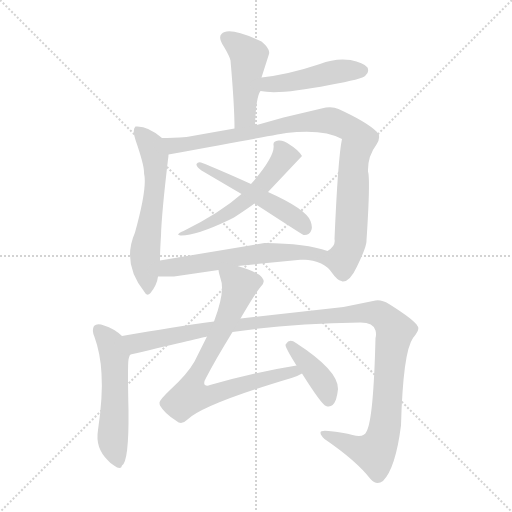
t = 0.00 s
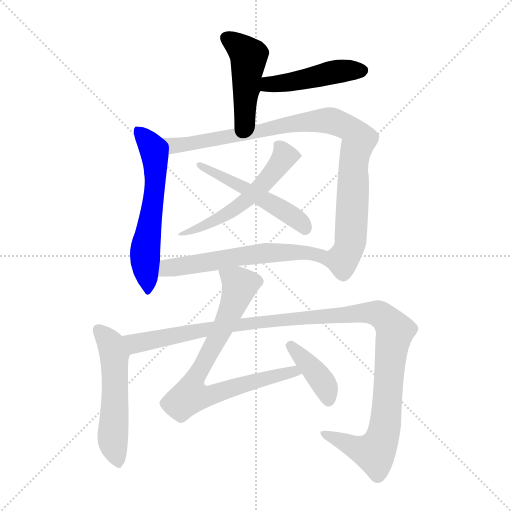
t = 1.81 s
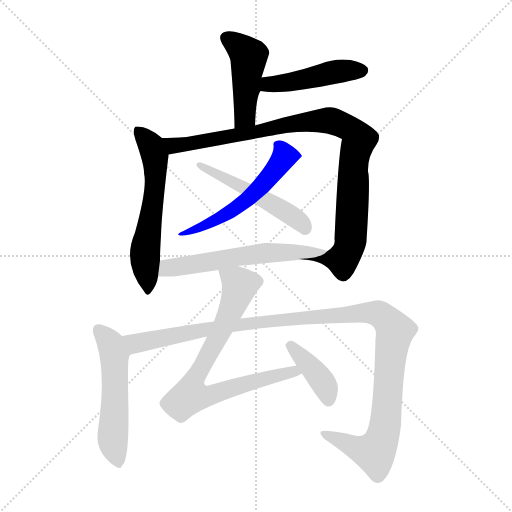
t = 3.63 s
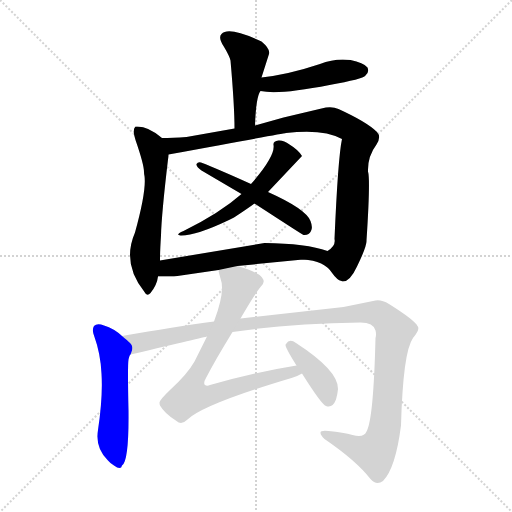
t = 5.44 s
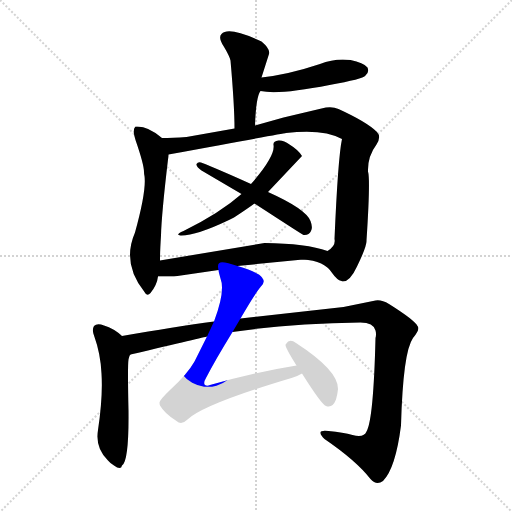
t = 7.26 s
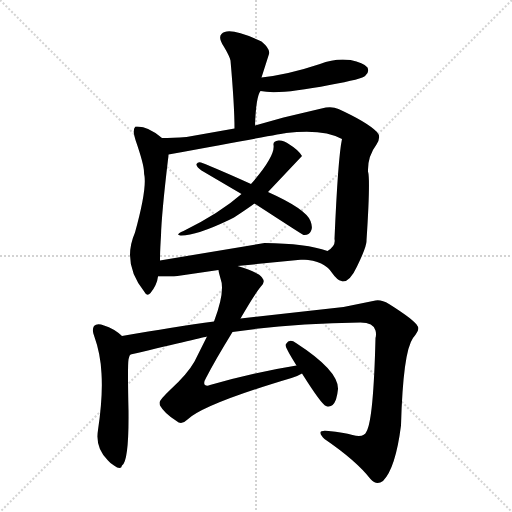
t = 9.07 s

The animated SVG that drew these frames (rendered in a browser with its animation timeline set to each time). Animation: 11 CSS @keyframes rules; one cycle of 9.07 s.

<svg version="1.1" viewBox="0 0 1024 1024" xmlns="http://www.w3.org/2000/svg">
  <g stroke="lightgray" stroke-dasharray="1,1" stroke-width="1" transform="scale(4, 4)">
    <line x1="0" y1="0" x2="256" y2="256"></line>
    <line x1="256" y1="0" x2="0" y2="256"></line>
    <line x1="128" y1="0" x2="128" y2="256"></line>
    <line x1="0" y1="128" x2="256" y2="128"></line>
  </g>
<g transform="scale(1, -1) translate(0, -900)">
   <style type="text/css">
    @keyframes keyframes0 {
      from {
       stroke: blue;
       stroke-dashoffset: 459;
       stroke-width: 128;
       }
       60% {
       animation-timing-function: step-end;
       stroke: blue;
       stroke-dashoffset: 0;
       stroke-width: 128;
       }
       to {
       stroke: black;
       stroke-width: 1024;
       }
       }
       #make-me-a-hanzi-animation-0 {
         animation: keyframes0 0.623535s both;
         animation-delay: 0.000000s;
         animation-timing-function: linear;
       }
    @keyframes keyframes1 {
      from {
       stroke: blue;
       stroke-dashoffset: 457;
       stroke-width: 128;
       }
       60% {
       animation-timing-function: step-end;
       stroke: blue;
       stroke-dashoffset: 0;
       stroke-width: 128;
       }
       to {
       stroke: black;
       stroke-width: 1024;
       }
       }
       #make-me-a-hanzi-animation-1 {
         animation: keyframes1 0.621908s both;
         animation-delay: 0.623535s;
         animation-timing-function: linear;
       }
    @keyframes keyframes2 {
      from {
       stroke: blue;
       stroke-dashoffset: 586;
       stroke-width: 128;
       }
       66% {
       animation-timing-function: step-end;
       stroke: blue;
       stroke-dashoffset: 0;
       stroke-width: 128;
       }
       to {
       stroke: black;
       stroke-width: 1024;
       }
       }
       #make-me-a-hanzi-animation-2 {
         animation: keyframes2 0.726888s both;
         animation-delay: 1.245443s;
         animation-timing-function: linear;
       }
    @keyframes keyframes3 {
      from {
       stroke: blue;
       stroke-dashoffset: 971;
       stroke-width: 128;
       }
       76% {
       animation-timing-function: step-end;
       stroke: blue;
       stroke-dashoffset: 0;
       stroke-width: 128;
       }
       to {
       stroke: black;
       stroke-width: 1024;
       }
       }
       #make-me-a-hanzi-animation-3 {
         animation: keyframes3 1.040202s both;
         animation-delay: 1.972331s;
         animation-timing-function: linear;
       }
    @keyframes keyframes4 {
      from {
       stroke: blue;
       stroke-dashoffset: 543;
       stroke-width: 128;
       }
       64% {
       animation-timing-function: step-end;
       stroke: blue;
       stroke-dashoffset: 0;
       stroke-width: 128;
       }
       to {
       stroke: black;
       stroke-width: 1024;
       }
       }
       #make-me-a-hanzi-animation-4 {
         animation: keyframes4 0.691895s both;
         animation-delay: 3.012533s;
         animation-timing-function: linear;
       }
    @keyframes keyframes5 {
      from {
       stroke: blue;
       stroke-dashoffset: 510;
       stroke-width: 128;
       }
       62% {
       animation-timing-function: step-end;
       stroke: blue;
       stroke-dashoffset: 0;
       stroke-width: 128;
       }
       to {
       stroke: black;
       stroke-width: 1024;
       }
       }
       #make-me-a-hanzi-animation-5 {
         animation: keyframes5 0.665039s both;
         animation-delay: 3.704427s;
         animation-timing-function: linear;
       }
    @keyframes keyframes6 {
      from {
       stroke: blue;
       stroke-dashoffset: 591;
       stroke-width: 128;
       }
       66% {
       animation-timing-function: step-end;
       stroke: blue;
       stroke-dashoffset: 0;
       stroke-width: 128;
       }
       to {
       stroke: black;
       stroke-width: 1024;
       }
       }
       #make-me-a-hanzi-animation-6 {
         animation: keyframes6 0.730957s both;
         animation-delay: 4.369466s;
         animation-timing-function: linear;
       }
    @keyframes keyframes7 {
      from {
       stroke: blue;
       stroke-dashoffset: 538;
       stroke-width: 128;
       }
       64% {
       animation-timing-function: step-end;
       stroke: blue;
       stroke-dashoffset: 0;
       stroke-width: 128;
       }
       to {
       stroke: black;
       stroke-width: 1024;
       }
       }
       #make-me-a-hanzi-animation-7 {
         animation: keyframes7 0.687826s both;
         animation-delay: 5.100423s;
         animation-timing-function: linear;
       }
    @keyframes keyframes8 {
      from {
       stroke: blue;
       stroke-dashoffset: 1171;
       stroke-width: 128;
       }
       79% {
       animation-timing-function: step-end;
       stroke: blue;
       stroke-dashoffset: 0;
       stroke-width: 128;
       }
       to {
       stroke: black;
       stroke-width: 1024;
       }
       }
       #make-me-a-hanzi-animation-8 {
         animation: keyframes8 1.202962s both;
         animation-delay: 5.788249s;
         animation-timing-function: linear;
       }
    @keyframes keyframes9 {
      from {
       stroke: blue;
       stroke-dashoffset: 768;
       stroke-width: 128;
       }
       71% {
       animation-timing-function: step-end;
       stroke: blue;
       stroke-dashoffset: 0;
       stroke-width: 128;
       }
       to {
       stroke: black;
       stroke-width: 1024;
       }
       }
       #make-me-a-hanzi-animation-9 {
         animation: keyframes9 0.875000s both;
         animation-delay: 6.991211s;
         animation-timing-function: linear;
       }
    @keyframes keyframes10 {
      from {
       stroke: blue;
       stroke-dashoffset: 395;
       stroke-width: 128;
       }
       56% {
       animation-timing-function: step-end;
       stroke: blue;
       stroke-dashoffset: 0;
       stroke-width: 128;
       }
       to {
       stroke: black;
       stroke-width: 1024;
       }
       }
       #make-me-a-hanzi-animation-10 {
         animation: keyframes10 0.571452s both;
         animation-delay: 7.866211s;
         animation-timing-function: linear;
       }
</style>
<path d="M 510.0 649.0 Q 512.0 707.0 521.0 718.0 C 535.0 745.0 514.0 716.0 523.0 745.0 L 538.0 792.0 Q 541.0 802.0 523.0 817.0 Q 457.0 848.0 443.0 832.0 Q 436.0 825.0 447.0 808.0 Q 459.0 788.0 461.0 779.0 Q 469.0 688.0 469.0 643.0 C 469.0 613.0 509.0 619.0 510.0 649.0 Z" fill="lightgray"></path> 
<path d="M 521.0 718.0 Q 558.0 710.0 659.0 730.0 Q 726.0 742.0 731.0 749.0 Q 739.0 756.0 735.0 765.0 Q 727.0 775.0 701.0 780.0 Q 670.0 784.0 640.0 772.0 Q 577.0 751.0 523.0 745.0 C 493.0 741.0 491.0 723.0 521.0 718.0 Z" fill="lightgray"></path> 
<path d="M 324.0 624.0 Q 297.0 647.0 275.0 647.0 L 271.0 647.0 Q 264.0 641.0 271.0 620.0 Q 288.0 571.0 288.0 556.0 Q 288.0 551.0 289.0 548.0 Q 293.0 518.0 270.0 435.0 Q 243.0 373.0 289.0 316.0 Q 294.0 306.0 301.0 314.0 Q 314.0 330.0 316.0 347.0 L 320.0 379.0 Q 320.0 398.0 322.0 429.0 Q 323.0 471.0 336.0 581.0 Q 337.0 588.0 337.0 591.0 C 339.0 612.0 339.0 612.0 324.0 624.0 Z" fill="lightgray"></path> 
<path d="M 606.0 381.0 Q 649.0 379.0 665.0 353.0 Q 674.0 340.0 683.0 338.0 Q 685.0 337.0 686.0 337.0 Q 700.0 337.0 714.0 367.0 Q 734.0 408.0 733.0 419.0 Q 741.0 541.0 736.0 557.0 Q 735.0 587.0 753.0 611.0 Q 763.0 626.0 754.0 636.0 Q 734.0 656.0 677.0 682.0 Q 663.0 688.0 643.0 683.0 L 567.0 665.0 L 510.0 649.0 L 469.0 643.0 L 373.0 626.0 Q 345.0 624.0 324.0 624.0 C 294.0 623.0 307.0 586.0 337.0 591.0 Q 565.0 633.0 572.0 634.0 Q 647.0 643.0 684.0 622.0 Q 676.0 585.0 669.0 422.0 Q 672.0 408.0 655.0 398.0 C 638.0 377.0 576.0 385.0 606.0 381.0 Z" fill="lightgray"></path> 
<path d="M 536.0 516.0 L 604.0 588.0 Q 597.0 600.0 579.0 611.0 Q 567.0 620.0 557.0 619.0 Q 546.0 618.0 547.0 610.0 Q 551.0 588.0 502.0 532.0 L 483.0 512.0 Q 440.0 474.0 367.0 438.0 Q 349.0 430.0 361.0 429.0 Q 391.0 428.0 458.0 460.0 Q 467.0 465.0 468.0 465.0 Q 494.0 482.0 509.0 493.0 L 536.0 516.0 Z" fill="lightgray"></path> 
<path d="M 509.0 493.0 Q 609.0 428.0 607.0 430.0 Q 618.0 429.0 622.0 438.0 Q 626.0 445.0 621.0 458.0 Q 612.0 482.0 536.0 516.0 L 502.0 532.0 Q 438.0 561.0 402.0 575.0 Q 396.0 577.0 393.0 572.0 Q 392.0 567.0 403.0 559.0 L 483.0 512.0 L 509.0 493.0 Z" fill="lightgray"></path> 
<path d="M 475.0 368.0 L 606.0 381.0 C 636.0 384.0 684.0 389.0 655.0 398.0 Q 613.0 413.0 529.0 414.0 L 320.0 379.0 C 290.0 374.0 286.0 347.0 316.0 347.0 Q 326.0 347.0 348.0 347.0 L 437.0 360.0 L 475.0 368.0 Z" fill="lightgray"></path> 
<path d="M 244.0 228.0 Q 228.0 243.0 208.0 249.0 Q 194.0 254.0 188.0 248.0 Q 183.0 240.0 189.0 226.0 Q 201.0 193.0 203.0 153.0 Q 206.0 107.0 196.0 40.0 Q 190.0 4.0 216.0 -21.0 Q 221.0 -27.0 228.0 -31.0 Q 242.0 -41.0 244.0 -31.0 Q 258.0 -23.0 257.0 79.0 Q 255.0 168.0 257.0 181.0 Q 259.0 190.0 261.0 191.0 C 268.0 208.0 267.0 209.0 244.0 228.0 Z" fill="lightgray"></path> 
<path d="M 428.0 257.0 Q 392.0 253.0 340.0 244.0 Q 301.0 238.0 244.0 228.0 C 214.0 223.0 232.0 184.0 261.0 191.0 Q 410.0 226.0 414.0 227.0 L 465.0 236.0 Q 579.0 253.0 721.0 255.0 Q 747.0 255.0 751.0 239.0 Q 753.0 232.0 751.0 224.0 Q 747.0 61.0 733.0 37.0 Q 728.0 24.0 705.0 30.0 Q 687.0 35.0 657.0 38.0 Q 640.0 40.0 641.0 34.0 Q 641.0 30.0 649.0 22.0 Q 712.0 -21.0 741.0 -58.0 Q 753.0 -72.0 766.0 -62.0 Q 791.0 -37.0 802.0 49.0 Q 806.0 196.0 826.0 224.0 Q 841.0 242.0 835.0 248.0 Q 829.0 260.0 778.0 292.0 Q 763.0 301.0 751.0 299.0 L 687.0 286.0 L 481.0 263.0 L 428.0 257.0 Z" fill="lightgray"></path> 
<path d="M 437.0 360.0 Q 437.0 357.0 441.0 343.0 Q 451.0 318.0 428.0 257.0 L 414.0 227.0 L 389.0 177.0 Q 375.0 152.0 340.0 120.0 Q 320.0 101.0 319.0 95.0 Q 319.0 91.0 320.0 89.0 Q 329.0 73.0 353.0 58.0 Q 363.0 49.0 375.0 61.0 Q 408.0 92.0 583.0 144.0 Q 594.0 147.0 604.0 153.0 C 631.0 166.0 623.0 174.0 593.0 169.0 Q 512.0 156.0 420.0 130.0 Q 414.0 127.0 410.0 130.0 Q 406.0 134.0 412.0 144.0 Q 430.0 179.0 465.0 236.0 L 481.0 263.0 Q 508.0 310.0 521.0 326.0 Q 532.0 335.0 524.0 345.0 Q 518.0 355.0 475.0 368.0 C 446.0 377.0 432.0 382.0 437.0 360.0 Z" fill="lightgray"></path> 
<path d="M 604.0 153.0 Q 643.0 91.0 652.0 88.0 Q 665.0 83.0 672.0 101.0 Q 675.0 111.0 676.0 122.0 Q 677.0 159.0 592.0 214.0 Q 579.0 224.0 572.0 212.0 Q 571.0 211.0 571.0 210.0 Q 571.0 204.0 593.0 169.0 L 604.0 153.0 Z" fill="lightgray"></path> 
      <clipPath id="make-me-a-hanzi-clip-0">
      <path d="M 510.0 649.0 Q 512.0 707.0 521.0 718.0 C 535.0 745.0 514.0 716.0 523.0 745.0 L 538.0 792.0 Q 541.0 802.0 523.0 817.0 Q 457.0 848.0 443.0 832.0 Q 436.0 825.0 447.0 808.0 Q 459.0 788.0 461.0 779.0 Q 469.0 688.0 469.0 643.0 C 469.0 613.0 509.0 619.0 510.0 649.0 Z" fill="lightgray"></path>
      </clipPath>
      <path clip-path="url(#make-me-a-hanzi-clip-0)" d="M 452.0 824.0 L 498.0 785.0 L 490.0 667.0 L 475.0 648.0 " fill="none" id="make-me-a-hanzi-animation-0" stroke-dasharray="331 662" stroke-linecap="round"></path>

      <clipPath id="make-me-a-hanzi-clip-1">
      <path d="M 521.0 718.0 Q 558.0 710.0 659.0 730.0 Q 726.0 742.0 731.0 749.0 Q 739.0 756.0 735.0 765.0 Q 727.0 775.0 701.0 780.0 Q 670.0 784.0 640.0 772.0 Q 577.0 751.0 523.0 745.0 C 493.0 741.0 491.0 723.0 521.0 718.0 Z" fill="lightgray"></path>
      </clipPath>
      <path clip-path="url(#make-me-a-hanzi-clip-1)" d="M 527.0 724.0 L 679.0 758.0 L 724.0 759.0 " fill="none" id="make-me-a-hanzi-animation-1" stroke-dasharray="329 658" stroke-linecap="round"></path>

      <clipPath id="make-me-a-hanzi-clip-2">
      <path d="M 324.0 624.0 Q 297.0 647.0 275.0 647.0 L 271.0 647.0 Q 264.0 641.0 271.0 620.0 Q 288.0 571.0 288.0 556.0 Q 288.0 551.0 289.0 548.0 Q 293.0 518.0 270.0 435.0 Q 243.0 373.0 289.0 316.0 Q 294.0 306.0 301.0 314.0 Q 314.0 330.0 316.0 347.0 L 320.0 379.0 Q 320.0 398.0 322.0 429.0 Q 323.0 471.0 336.0 581.0 Q 337.0 588.0 337.0 591.0 C 339.0 612.0 339.0 612.0 324.0 624.0 Z" fill="lightgray"></path>
      </clipPath>
      <path clip-path="url(#make-me-a-hanzi-clip-2)" d="M 273.0 641.0 L 302.0 609.0 L 311.0 573.0 L 309.0 514.0 L 290.0 395.0 L 297.0 325.0 " fill="none" id="make-me-a-hanzi-animation-2" stroke-dasharray="458 916" stroke-linecap="round"></path>

      <clipPath id="make-me-a-hanzi-clip-3">
      <path d="M 606.0 381.0 Q 649.0 379.0 665.0 353.0 Q 674.0 340.0 683.0 338.0 Q 685.0 337.0 686.0 337.0 Q 700.0 337.0 714.0 367.0 Q 734.0 408.0 733.0 419.0 Q 741.0 541.0 736.0 557.0 Q 735.0 587.0 753.0 611.0 Q 763.0 626.0 754.0 636.0 Q 734.0 656.0 677.0 682.0 Q 663.0 688.0 643.0 683.0 L 567.0 665.0 L 510.0 649.0 L 469.0 643.0 L 373.0 626.0 Q 345.0 624.0 324.0 624.0 C 294.0 623.0 307.0 586.0 337.0 591.0 Q 565.0 633.0 572.0 634.0 Q 647.0 643.0 684.0 622.0 Q 676.0 585.0 669.0 422.0 Q 672.0 408.0 655.0 398.0 C 638.0 377.0 576.0 385.0 606.0 381.0 Z" fill="lightgray"></path>
      </clipPath>
      <path clip-path="url(#make-me-a-hanzi-clip-3)" d="M 330.0 620.0 L 351.0 606.0 L 367.0 612.0 L 378.0 609.0 L 549.0 646.0 L 641.0 659.0 L 665.0 658.0 L 705.0 639.0 L 719.0 621.0 L 708.0 578.0 L 698.0 404.0 L 681.0 382.0 L 625.0 385.0 " fill="none" id="make-me-a-hanzi-animation-3" stroke-dasharray="843 1686" stroke-linecap="round"></path>

      <clipPath id="make-me-a-hanzi-clip-4">
      <path d="M 536.0 516.0 L 604.0 588.0 Q 597.0 600.0 579.0 611.0 Q 567.0 620.0 557.0 619.0 Q 546.0 618.0 547.0 610.0 Q 551.0 588.0 502.0 532.0 L 483.0 512.0 Q 440.0 474.0 367.0 438.0 Q 349.0 430.0 361.0 429.0 Q 391.0 428.0 458.0 460.0 Q 467.0 465.0 468.0 465.0 Q 494.0 482.0 509.0 493.0 L 536.0 516.0 Z" fill="lightgray"></path>
      </clipPath>
      <path clip-path="url(#make-me-a-hanzi-clip-4)" d="M 595.0 587.0 L 569.0 588.0 L 496.0 502.0 L 444.0 465.0 L 366.0 432.0 " fill="none" id="make-me-a-hanzi-animation-4" stroke-dasharray="415 830" stroke-linecap="round"></path>

      <clipPath id="make-me-a-hanzi-clip-5">
      <path d="M 509.0 493.0 Q 609.0 428.0 607.0 430.0 Q 618.0 429.0 622.0 438.0 Q 626.0 445.0 621.0 458.0 Q 612.0 482.0 536.0 516.0 L 502.0 532.0 Q 438.0 561.0 402.0 575.0 Q 396.0 577.0 393.0 572.0 Q 392.0 567.0 403.0 559.0 L 483.0 512.0 L 509.0 493.0 Z" fill="lightgray"></path>
      </clipPath>
      <path clip-path="url(#make-me-a-hanzi-clip-5)" d="M 398.0 571.0 L 489.0 526.0 L 529.0 497.0 L 584.0 469.0 L 604.0 453.0 L 610.0 438.0 " fill="none" id="make-me-a-hanzi-animation-5" stroke-dasharray="382 764" stroke-linecap="round"></path>

      <clipPath id="make-me-a-hanzi-clip-6">
      <path d="M 475.0 368.0 L 606.0 381.0 C 636.0 384.0 684.0 389.0 655.0 398.0 Q 613.0 413.0 529.0 414.0 L 320.0 379.0 C 290.0 374.0 286.0 347.0 316.0 347.0 Q 326.0 347.0 348.0 347.0 L 437.0 360.0 L 475.0 368.0 Z" fill="lightgray"></path>
      </clipPath>
      <path clip-path="url(#make-me-a-hanzi-clip-6)" d="M 320.0 352.0 L 345.0 366.0 L 538.0 395.0 L 649.0 397.0 " fill="none" id="make-me-a-hanzi-animation-6" stroke-dasharray="463 926" stroke-linecap="round"></path>

      <clipPath id="make-me-a-hanzi-clip-7">
      <path d="M 244.0 228.0 Q 228.0 243.0 208.0 249.0 Q 194.0 254.0 188.0 248.0 Q 183.0 240.0 189.0 226.0 Q 201.0 193.0 203.0 153.0 Q 206.0 107.0 196.0 40.0 Q 190.0 4.0 216.0 -21.0 Q 221.0 -27.0 228.0 -31.0 Q 242.0 -41.0 244.0 -31.0 Q 258.0 -23.0 257.0 79.0 Q 255.0 168.0 257.0 181.0 Q 259.0 190.0 261.0 191.0 C 268.0 208.0 267.0 209.0 244.0 228.0 Z" fill="lightgray"></path>
      </clipPath>
      <path clip-path="url(#make-me-a-hanzi-clip-7)" d="M 195.0 241.0 L 222.0 211.0 L 229.0 190.0 L 230.0 65.0 L 225.0 31.0 L 236.0 -28.0 " fill="none" id="make-me-a-hanzi-animation-7" stroke-dasharray="410 820" stroke-linecap="round"></path>

      <clipPath id="make-me-a-hanzi-clip-8">
      <path d="M 428.0 257.0 Q 392.0 253.0 340.0 244.0 Q 301.0 238.0 244.0 228.0 C 214.0 223.0 232.0 184.0 261.0 191.0 Q 410.0 226.0 414.0 227.0 L 465.0 236.0 Q 579.0 253.0 721.0 255.0 Q 747.0 255.0 751.0 239.0 Q 753.0 232.0 751.0 224.0 Q 747.0 61.0 733.0 37.0 Q 728.0 24.0 705.0 30.0 Q 687.0 35.0 657.0 38.0 Q 640.0 40.0 641.0 34.0 Q 641.0 30.0 649.0 22.0 Q 712.0 -21.0 741.0 -58.0 Q 753.0 -72.0 766.0 -62.0 Q 791.0 -37.0 802.0 49.0 Q 806.0 196.0 826.0 224.0 Q 841.0 242.0 835.0 248.0 Q 829.0 260.0 778.0 292.0 Q 763.0 301.0 751.0 299.0 L 687.0 286.0 L 481.0 263.0 L 428.0 257.0 Z" fill="lightgray"></path>
      </clipPath>
      <path clip-path="url(#make-me-a-hanzi-clip-8)" d="M 253.0 225.0 L 274.0 212.0 L 490.0 253.0 L 756.0 273.0 L 772.0 263.0 L 790.0 238.0 L 765.0 25.0 L 748.0 -5.0 L 649.0 31.0 " fill="none" id="make-me-a-hanzi-animation-8" stroke-dasharray="1043 2086" stroke-linecap="round"></path>

      <clipPath id="make-me-a-hanzi-clip-9">
      <path d="M 437.0 360.0 Q 437.0 357.0 441.0 343.0 Q 451.0 318.0 428.0 257.0 L 414.0 227.0 L 389.0 177.0 Q 375.0 152.0 340.0 120.0 Q 320.0 101.0 319.0 95.0 Q 319.0 91.0 320.0 89.0 Q 329.0 73.0 353.0 58.0 Q 363.0 49.0 375.0 61.0 Q 408.0 92.0 583.0 144.0 Q 594.0 147.0 604.0 153.0 C 631.0 166.0 623.0 174.0 593.0 169.0 Q 512.0 156.0 420.0 130.0 Q 414.0 127.0 410.0 130.0 Q 406.0 134.0 412.0 144.0 Q 430.0 179.0 465.0 236.0 L 481.0 263.0 Q 508.0 310.0 521.0 326.0 Q 532.0 335.0 524.0 345.0 Q 518.0 355.0 475.0 368.0 C 446.0 377.0 432.0 382.0 437.0 360.0 Z" fill="lightgray"></path>
      </clipPath>
      <path clip-path="url(#make-me-a-hanzi-clip-9)" d="M 444.0 358.0 L 475.0 336.0 L 477.0 319.0 L 451.0 254.0 L 393.0 150.0 L 381.0 108.0 L 415.0 108.0 L 587.0 158.0 L 597.0 154.0 " fill="none" id="make-me-a-hanzi-animation-9" stroke-dasharray="640 1280" stroke-linecap="round"></path>

      <clipPath id="make-me-a-hanzi-clip-10">
      <path d="M 604.0 153.0 Q 643.0 91.0 652.0 88.0 Q 665.0 83.0 672.0 101.0 Q 675.0 111.0 676.0 122.0 Q 677.0 159.0 592.0 214.0 Q 579.0 224.0 572.0 212.0 Q 571.0 211.0 571.0 210.0 Q 571.0 204.0 593.0 169.0 L 604.0 153.0 Z" fill="lightgray"></path>
      </clipPath>
      <path clip-path="url(#make-me-a-hanzi-clip-10)" d="M 577.0 208.0 L 595.0 198.0 L 647.0 134.0 L 657.0 99.0 " fill="none" id="make-me-a-hanzi-animation-10" stroke-dasharray="267 534" stroke-linecap="round"></path>

</g>
</svg>
